The GitHub repository 565-cyber/lerobot contains a labelled image folder "detector_blue_on_table" with 2 categories: negative, positive. Examples follow, each with its label.

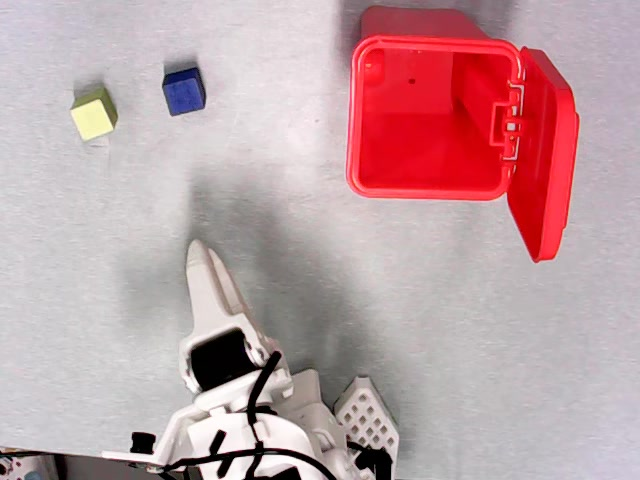
Label: positive

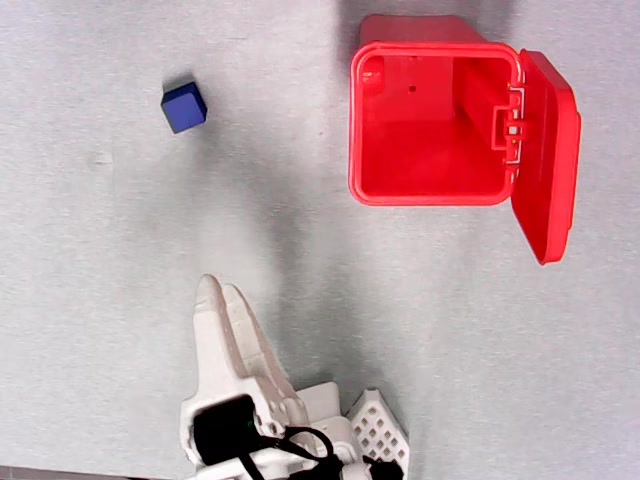
Label: negative

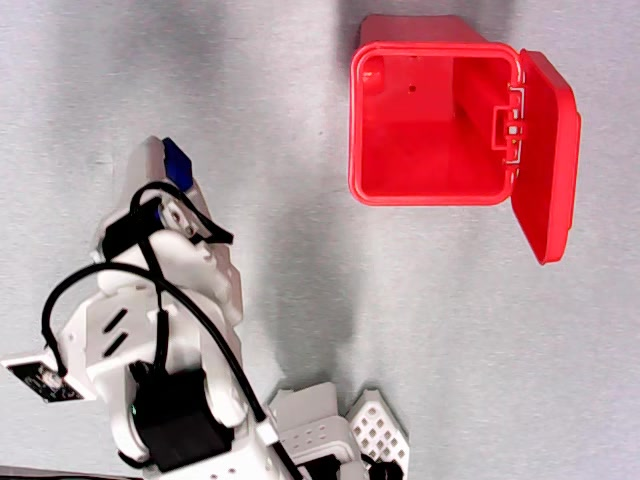
Label: positive

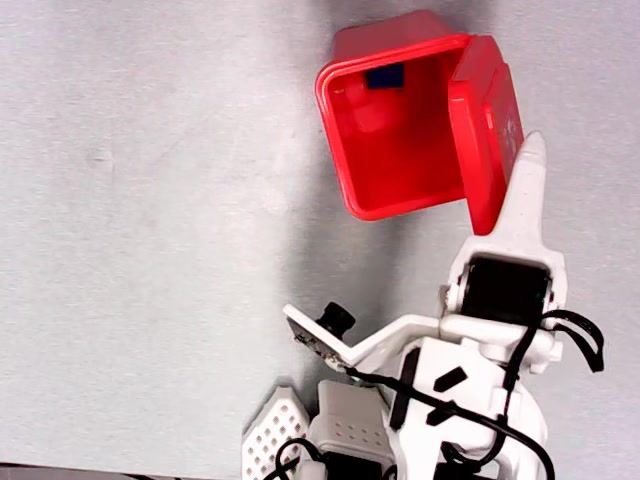
Label: negative

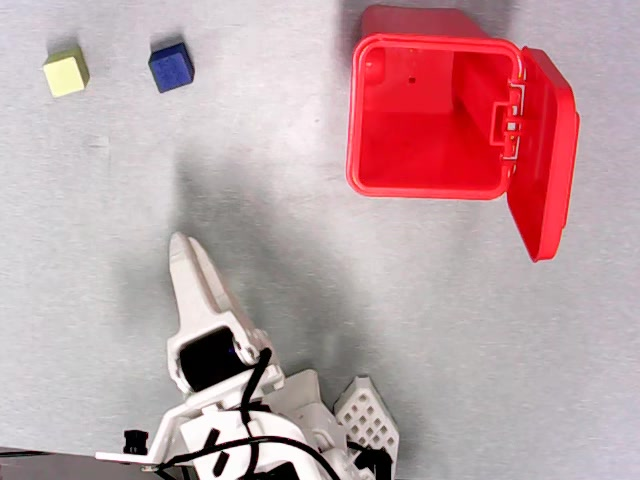
Label: positive

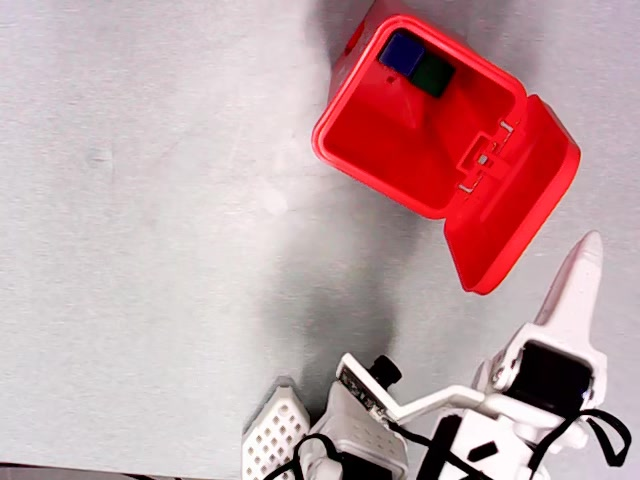
Label: negative
